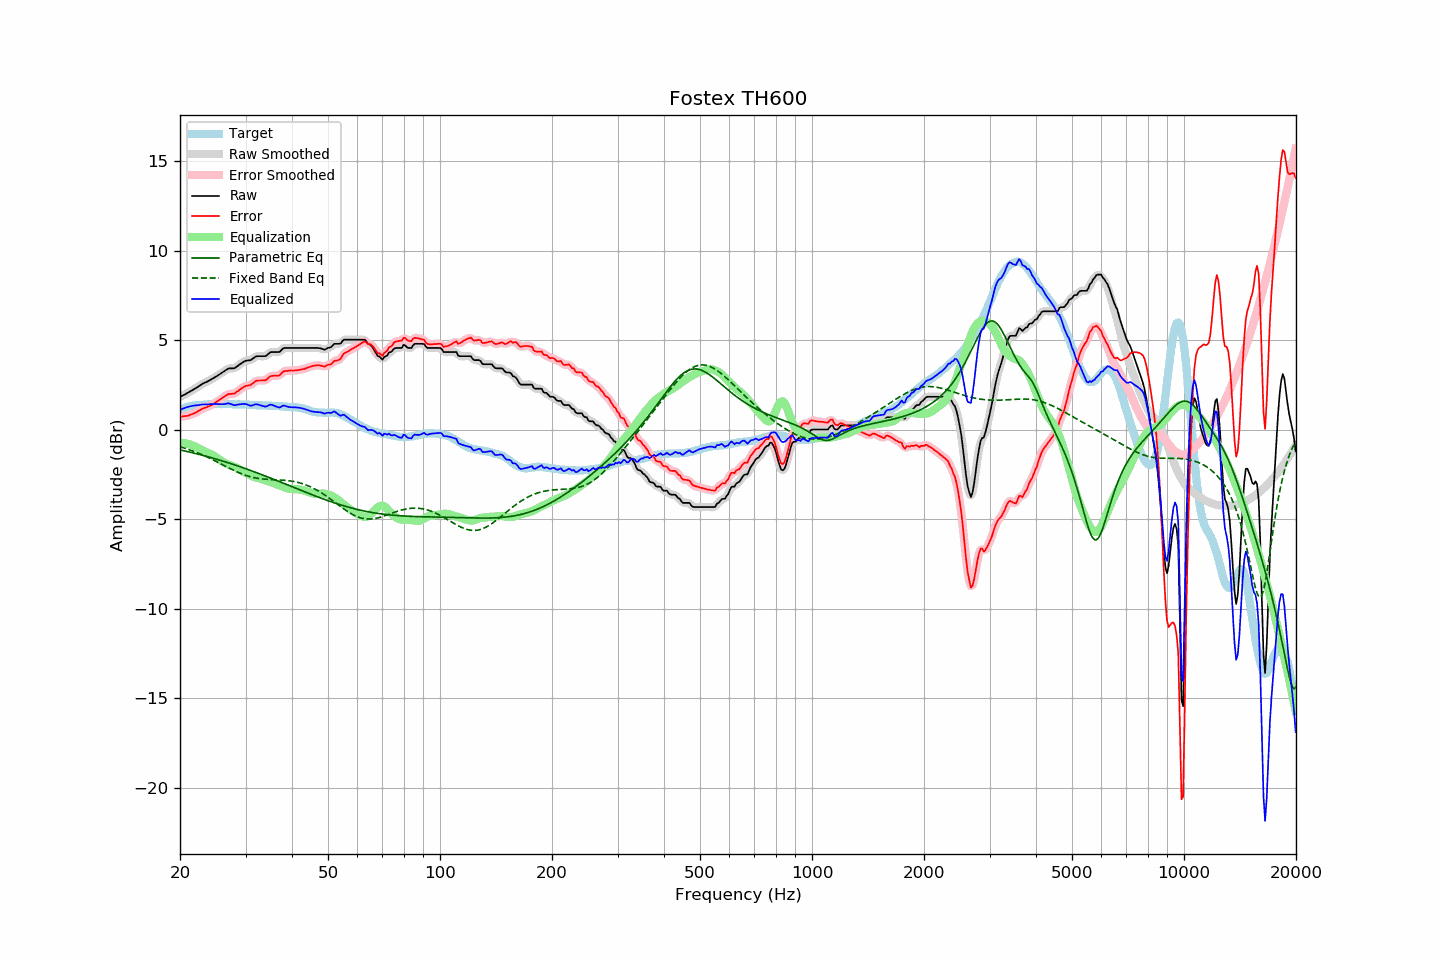

The table this chart was drawn from, first rows:
frequency, raw, error, smoothed, error_smoothed, equalization, parametric_eq, fixed_band_eq, equalized_raw, equalized_smoothed, target
20.00, 1.84, 0.73, 1.84, 0.73, -0.73, -1.13, -0.95, 1.11, 1.11, 1.11
20.20, 1.88, 0.73, 1.88, 0.73, -0.73, -1.15, -0.98, 1.15, 1.15, 1.15
20.40, 1.93, 0.75, 1.92, 0.74, -0.74, -1.17, -1.01, 1.19, 1.18, 1.18
20.61, 1.97, 0.76, 1.97, 0.75, -0.75, -1.19, -1.04, 1.21, 1.22, 1.21
20.81, 2.02, 0.77, 2.02, 0.77, -0.77, -1.21, -1.07, 1.25, 1.25, 1.25
21.02, 2.07, 0.78, 2.07, 0.79, -0.79, -1.23, -1.10, 1.28, 1.27, 1.29
21.23, 2.12, 0.82, 2.12, 0.81, -0.82, -1.25, -1.13, 1.30, 1.30, 1.30
21.44, 2.17, 0.85, 2.17, 0.85, -0.85, -1.27, -1.16, 1.32, 1.32, 1.32
21.66, 2.23, 0.89, 2.22, 0.89, -0.89, -1.29, -1.19, 1.34, 1.34, 1.34
21.87, 2.28, 0.93, 2.28, 0.93, -0.93, -1.32, -1.23, 1.35, 1.35, 1.35
22.09, 2.33, 0.96, 2.33, 0.97, -0.98, -1.34, -1.26, 1.35, 1.36, 1.37
22.31, 2.39, 1.02, 2.39, 1.02, -1.02, -1.36, -1.30, 1.37, 1.37, 1.37
22.54, 2.45, 1.07, 2.45, 1.07, -1.07, -1.38, -1.34, 1.38, 1.38, 1.38
22.76, 2.51, 1.12, 2.51, 1.13, -1.11, -1.41, -1.37, 1.39, 1.40, 1.39
22.99, 2.57, 1.18, 2.56, 1.17, -1.16, -1.43, -1.41, 1.41, 1.41, 1.39
23.22, 2.61, 1.21, 2.61, 1.21, -1.20, -1.45, -1.45, 1.41, 1.41, 1.40
23.45, 2.65, 1.24, 2.65, 1.24, -1.24, -1.48, -1.49, 1.41, 1.41, 1.41
23.69, 2.69, 1.27, 2.69, 1.27, -1.28, -1.50, -1.53, 1.41, 1.41, 1.42
23.92, 2.74, 1.31, 2.74, 1.31, -1.32, -1.53, -1.57, 1.42, 1.42, 1.43
24.16, 2.79, 1.35, 2.79, 1.35, -1.36, -1.55, -1.62, 1.43, 1.43, 1.44
24.40, 2.84, 1.39, 2.84, 1.40, -1.41, -1.58, -1.66, 1.43, 1.43, 1.44
24.65, 2.89, 1.45, 2.89, 1.45, -1.46, -1.60, -1.71, 1.43, 1.44, 1.43
24.89, 2.95, 1.52, 2.95, 1.51, -1.51, -1.63, -1.75, 1.44, 1.44, 1.43
25.14, 3.00, 1.57, 3.00, 1.57, -1.57, -1.66, -1.80, 1.43, 1.43, 1.43
25.39, 3.06, 1.63, 3.06, 1.63, -1.63, -1.68, -1.84, 1.43, 1.43, 1.43
25.65, 3.12, 1.69, 3.12, 1.69, -1.69, -1.71, -1.89, 1.42, 1.42, 1.43
25.91, 3.18, 1.76, 3.18, 1.75, -1.76, -1.74, -1.93, 1.42, 1.42, 1.42
26.16, 3.24, 1.81, 3.24, 1.81, -1.81, -1.76, -1.98, 1.43, 1.42, 1.43
26.43, 3.30, 1.87, 3.30, 1.87, -1.86, -1.79, -2.03, 1.43, 1.44, 1.43
26.69, 3.36, 1.93, 3.36, 1.93, -1.91, -1.82, -2.07, 1.45, 1.46, 1.43
26.96, 3.42, 1.99, 3.40, 1.97, -1.94, -1.85, -2.12, 1.48, 1.46, 1.43
27.23, 3.43, 2.00, 3.43, 2.00, -1.97, -1.88, -2.16, 1.45, 1.45, 1.43
27.50, 3.43, 2.00, 3.43, 2.00, -2.01, -1.91, -2.21, 1.42, 1.42, 1.43
27.77, 3.43, 2.01, 3.43, 2.01, -2.04, -1.94, -2.25, 1.39, 1.39, 1.42
28.05, 3.44, 2.02, 3.45, 2.04, -2.08, -1.97, -2.30, 1.36, 1.38, 1.42
28.33, 3.51, 2.10, 3.50, 2.09, -2.12, -2.00, -2.34, 1.39, 1.38, 1.41
28.62, 3.57, 2.15, 3.57, 2.16, -2.17, -2.03, -2.38, 1.40, 1.40, 1.41
28.90, 3.64, 2.22, 3.64, 2.23, -2.22, -2.06, -2.42, 1.42, 1.42, 1.41
29.19, 3.70, 2.30, 3.70, 2.29, -2.27, -2.09, -2.45, 1.42, 1.43, 1.40
29.48, 3.76, 2.35, 3.76, 2.35, -2.33, -2.12, -2.49, 1.43, 1.44, 1.41
29.78, 3.82, 2.41, 3.81, 2.40, -2.38, -2.15, -2.52, 1.44, 1.44, 1.41
30.08, 3.86, 2.45, 3.85, 2.44, -2.42, -2.18, -2.55, 1.44, 1.43, 1.41
30.38, 3.87, 2.47, 3.87, 2.46, -2.47, -2.22, -2.58, 1.40, 1.40, 1.40
30.68, 3.88, 2.48, 3.88, 2.48, -2.51, -2.25, -2.61, 1.37, 1.37, 1.40
30.99, 3.89, 2.50, 3.90, 2.51, -2.56, -2.28, -2.64, 1.33, 1.35, 1.39
31.30, 3.96, 2.57, 3.96, 2.57, -2.60, -2.31, -2.66, 1.36, 1.36, 1.39
31.61, 4.02, 2.63, 4.02, 2.64, -2.63, -2.35, -2.68, 1.38, 1.39, 1.38
31.93, 4.09, 2.71, 4.08, 2.70, -2.67, -2.38, -2.70, 1.42, 1.41, 1.37
32.24, 4.11, 2.75, 4.10, 2.74, -2.69, -2.41, -2.71, 1.42, 1.41, 1.36
32.57, 4.11, 2.75, 4.11, 2.75, -2.72, -2.45, -2.73, 1.39, 1.40, 1.36
32.89, 4.11, 2.75, 4.11, 2.75, -2.74, -2.48, -2.74, 1.37, 1.37, 1.36
33.22, 4.11, 2.75, 4.10, 2.75, -2.77, -2.52, -2.75, 1.34, 1.34, 1.36
33.55, 4.11, 2.75, 4.10, 2.75, -2.79, -2.55, -2.76, 1.32, 1.31, 1.36
33.89, 4.11, 2.75, 4.12, 2.77, -2.82, -2.59, -2.77, 1.29, 1.30, 1.35
34.23, 4.16, 2.81, 4.17, 2.82, -2.85, -2.62, -2.77, 1.31, 1.32, 1.35
34.57, 4.24, 2.90, 4.24, 2.89, -2.88, -2.66, -2.78, 1.36, 1.35, 1.34
34.92, 4.32, 2.98, 4.30, 2.96, -2.91, -2.69, -2.78, 1.40, 1.38, 1.34
35.27, 4.34, 3.00, 4.34, 3.00, -2.95, -2.73, -2.79, 1.39, 1.39, 1.34
35.62, 4.34, 3.01, 4.34, 3.02, -2.98, -2.76, -2.79, 1.36, 1.37, 1.32
35.97, 4.34, 3.02, 4.34, 3.02, -3.01, -2.80, -2.79, 1.33, 1.33, 1.32
... 635 more rows
